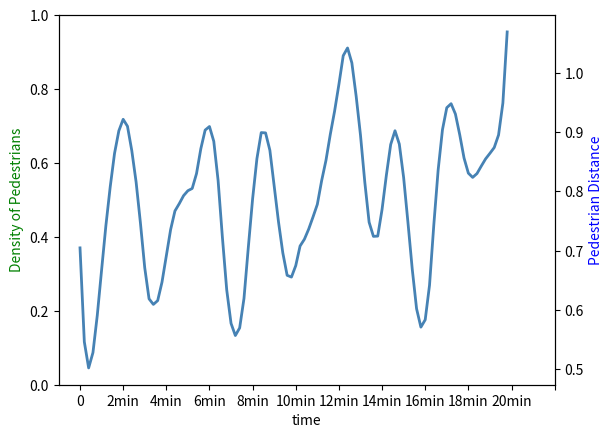

Source code (Python):
import matplotlib.pyplot as plt
import numpy as np
import scipy.signal


x = np.arange(0,100,1)
print(x)

y1=[0.4181818 , 0.17271024, 0.12509825, 0.54494677, 0.15759899, 0.46458535,\
 0.10723301, 0.96223606, 0.38338149 ,0.63228686, 0.64072838, 0.75145779,\
 0.06172121, 0.82789339, 0.84407703 ,0.2733791 , 0.04367833, 0.35678594,\
 0.18837228, 0.00261954, 0.65256543, 0.59145671, 0.84511559, 0.15862903,\
 0.61206671, 0.41233294 ,0.32576054, 0.31128229, 0.77169419, 0.89360219,\
 0.28093   , 0.84311508 ,0.55295905, 0.48205396, 0.32814106, 0.22271474,\
 0.12650818, 0.15982693, 0.03530576, 0.58756545, 0.58412981, 0.81720334,\
 0.95039491, 0.00207922 ,0.68025556, 0.12010345, 0.84228866, 0.89228542,\
 0.05578443, 0.11285932 ,0.07217272, 0.64847655, 0.23423048, 0.69521211,\
 0.81382501, 0.48468489 ,0.37001743, 0.20728719, 0.31082172, 0.84323027,\
 0.78094895, 0.98453961 ,0.99743146, 0.6861553,  0.06433607, 0.62448205,\
 0.83431938, 0.3046135 , 0.87562318, 0.11790782, 0.27811535, 0.10181848,\
 0.84661444, 0.94705109 ,0.44005372, 0.73688689 ,0.76958943, 0.13888947,\
 0.09955388, 0.11318463, 0.11248519, 0.14577386, 0.82167814, 0.74384312,\
 0.54313231, 0.92203956, 0.47983416, 0.12500126, 0.75557341, 0.97175653,\
 0.47205522, 0.40365322, 0.23675068, 0.79724734, 0.62546294, 0.35330563,\
 0.51181618, 0.78645654, 0.92246969, 0.52332482]


#y1=np.random.rand(100)
print(y1)
y1 = scipy.signal.savgol_filter(y1,13,3)

y2=y1+0.3
print(y2)
y2 = scipy.signal.savgol_filter(y2,15,5)
#y2 = -1 * y1
#y3=6*y1

fig, ax1 = plt.subplots()
ax2 = ax1.twinx()
#ax3=ax1.twinx()
'''
l1, =ax1.plot(x,y1,linestyle = '-', # 折线类型
         linewidth = 1, # 折线宽度
         color = 'steelblue', # 折线颜色
         #marker = 'o', # 点的形状
         markersize = 2, # 点的大小
         markeredgecolor='black', # 点的边框色
         markerfacecolor='steelblue') # 点的填充色
'''
l2, =ax2.plot(x,y2,linestyle = '-', # 折线类型
         linewidth = 2, # 折线宽度
         color = 'steelblue', # 折线颜色
         #marker = 'o', # 点的形状
         markersize = 6, # 点的大小
         markeredgecolor='black', # 点的边框色
         markerfacecolor='steelblue') # 点的填充色
'''
l3, =ax2.plot(x,y3,linestyle = '-', # 折线类型
         linewidth = 2, # 折线宽度
         color = 'steelblue', # 折线颜色
         marker = 'o', # 点的形状
         markersize = 6, # 点的大小
         markeredgecolor='black', # 点的边框色
         markerfacecolor='steelblue') # 点的填充色
'''


xtick = np.arange(start=0, stop=120, step=10) 
x_ticks_label=['0','2min', "4min","6min" ,"8min","10min","12min","14min","16min","18min","20min",' ']

#ax1_y_label=np.arange(start=0, stop=100, step=10)/100

ax1.set_xticks(xtick)
ax1.set_xticklabels(x_ticks_label)
#ax1.set_ylabel(ax1_y_label)


ax1.set_xlabel("time")
ax1.set_ylabel("Density of Pedestrians",color='g')
ax2.set_ylabel("Pedestrian Distance",color='b')

# 设置图例
#plt.legend(handles=[l1,l2,l3,],labels=['s_dq_pctchange','s_dq_volume','1234'],loc='best')

plt.show()